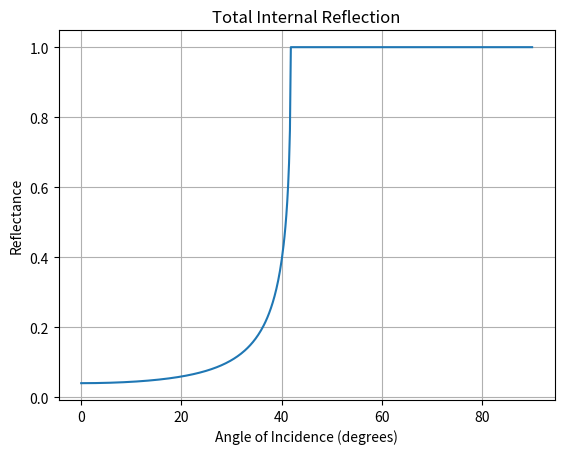

Here is the Python script that generated this plot:
%matplotlib inline
import numpy as np
import matplotlib.pyplot as plt

def tir():
    n1, n2 = 1.5, 1.0
    theta1 = np.linspace(0, np.pi/2, 500)
    sin_theta2 = (n1/n2)*np.sin(theta1)
    
    arcsin_val = np.arcsin(np.clip(sin_theta2, -1, 1))
    R_s = np.where(sin_theta2 <= 1, np.abs((n1*np.cos(theta1) - n2*np.cos(arcsin_val)) / (n1*np.cos(theta1) + n2*np.cos(arcsin_val)))**2, 1)
    
    plt.plot(np.degrees(theta1), R_s)
    plt.xlabel('Angle of Incidence (degrees)')
    plt.ylabel('Reflectance')
    plt.title('Total Internal Reflection')
    plt.grid()
    plt.show()

if __name__ == '__main__': 
    tir()
